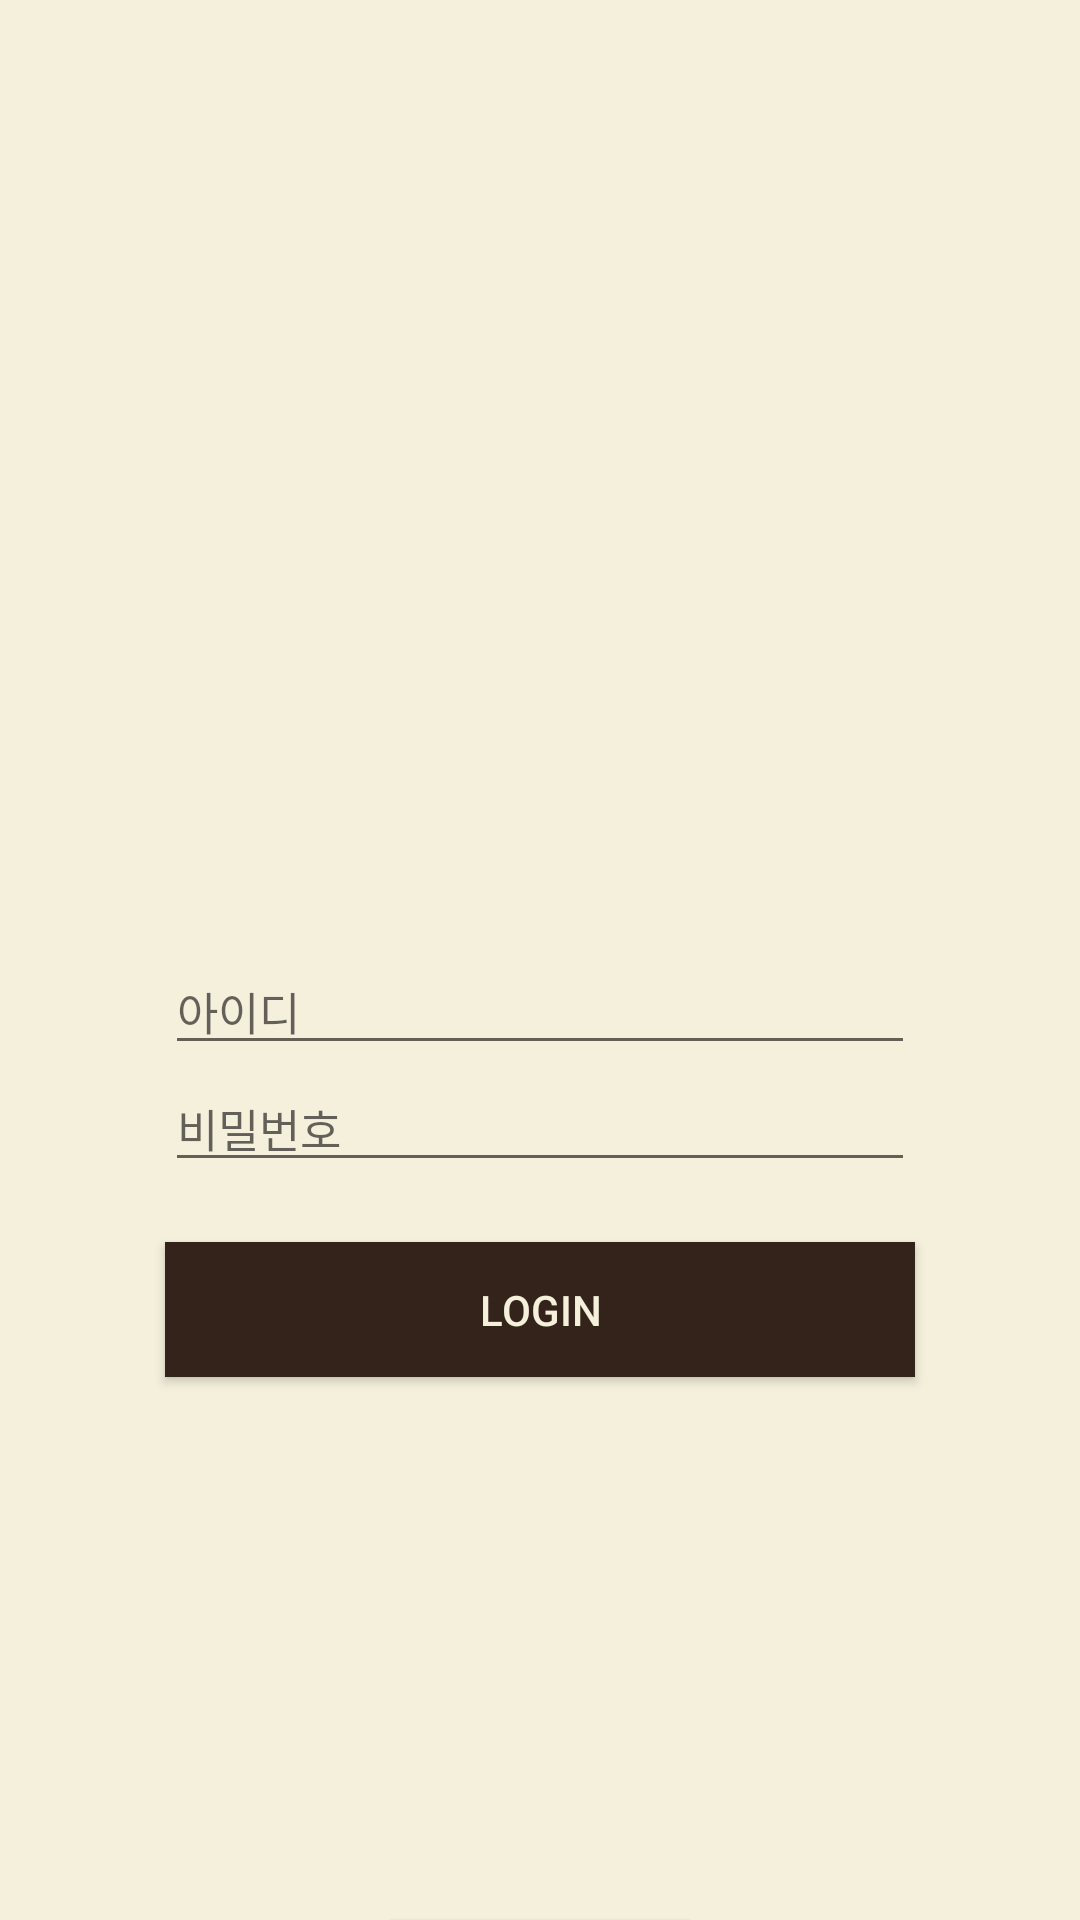

This screen was rendered from an Android layout file. Write that file and the resources it references.
<!-- AndroidManifest.xml: application theme AppTheme -->
<!-- res/layout/activity_login.xml -->
<?xml version="1.0" encoding="utf-8"?>
<LinearLayout xmlns:android="http://schemas.android.com/apk/res/android"
    android:orientation="vertical" android:layout_width="match_parent"
    android:layout_height="match_parent">
    <LinearLayout
        android:layout_width="match_parent"
        android:layout_height="match_parent"
        android:orientation="vertical"
        android:background="@color/colorSecond">

        <LinearLayout
            android:orientation="vertical"
            android:layout_width="match_parent"
            android:layout_height="match_parent"
            android:gravity="center">
            <ImageView
                android:layout_width="180dp"
                android:layout_height="110dp"
                android:layout_marginBottom="25dp"/>
            <LinearLayout
                android:layout_width="match_parent"
                android:layout_height="wrap_content"
                android:orientation="horizontal"
                android:gravity="center">
                <EditText
                    android:layout_width="250dp"
                    android:layout_height="wrap_content"
                    android:hint="아이디"
                    android:inputType="text"
                    android:id="@+id/id_text"
                    android:theme="@style/editext_style"
                    android:textSize="15dp"/>
            </LinearLayout>

            <LinearLayout
                android:layout_width="match_parent"
                android:layout_height="wrap_content"
                android:orientation="horizontal"
                android:gravity="center">
                <EditText
                    android:layout_width="250dp"
                    android:layout_height="wrap_content"
                    android:hint="비밀번호"
                    android:theme="@style/editext_style"
                    android:inputType="textPassword"
                    android:id="@+id/pass_text"
                    android:textSize="15dp"/>
            </LinearLayout>
            <Button
                android:layout_marginTop="20dp"
                android:layout_width="250dp"
                android:layout_height="45dp"
                android:id="@+id/login_button"
                android:background="@color/colorPrimary"
                android:textColor="@color/colorSecond"
                android:text="Login"/>

        </LinearLayout>
    </LinearLayout>
    <Button
        android:layout_marginBottom="20dp"
        android:layout_width="100dp"
        android:layout_height="45dp"
        android:id="@+id/signup_button"
        android:layout_gravity="bottom|center"
        android:background="@color/colorPrimary"
        android:textColor="@color/colorSecond"
        android:text="sign up"/>
</LinearLayout>
<!-- resources referenced by this layout -->
<resources>
  <color name="colorPrimary">#33231B</color>
  <color name="colorSecond">#F5F0DC</color>
  <style name="editext_style" parent="Theme.AppCompat.Light.NoActionBar">
          
          <item name="colorPrimary">@color/colorPrimary</item>
          <item name="colorPrimaryDark">@color/colorPrimaryDark</item>
          <item name="colorAccent">@color/colorPrimary</item>
      </style>
  <style name="AppTheme" parent="Theme.AppCompat.Light.NoActionBar">
          
          <item name="colorPrimary">@color/colorPrimary</item>
          <item name="colorPrimaryDark">@color/colorPrimaryDark</item>
          <item name="colorAccent">@color/colorAccent</item>
      </style>
  <color name="colorPrimaryDark">#231813</color>
  <color name="colorAccent">#F44336</color>
</resources>
